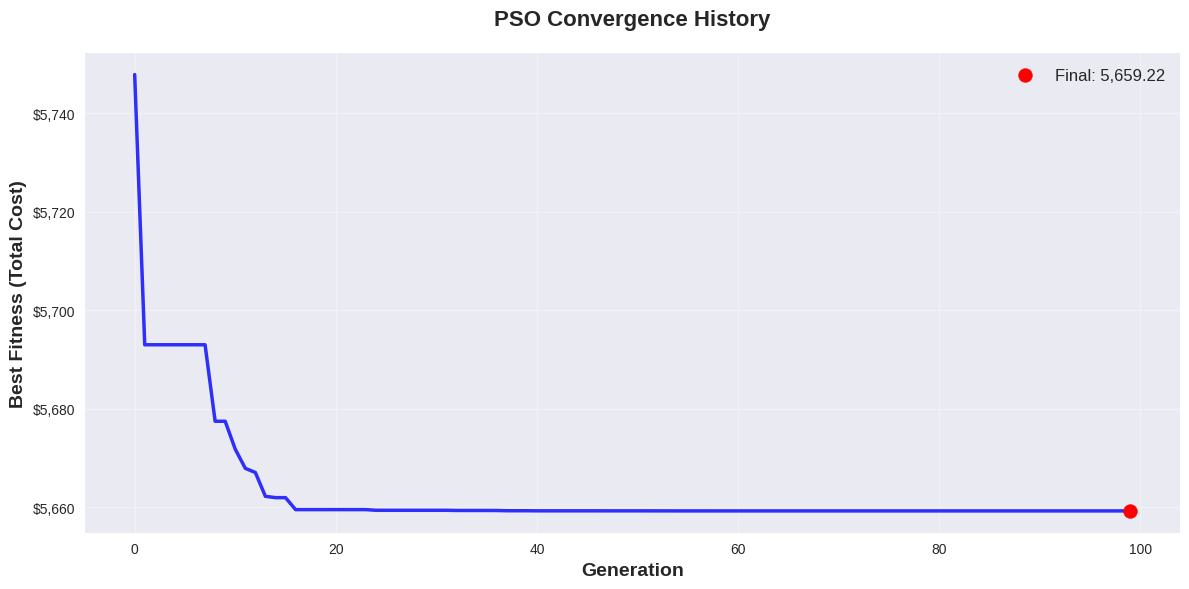
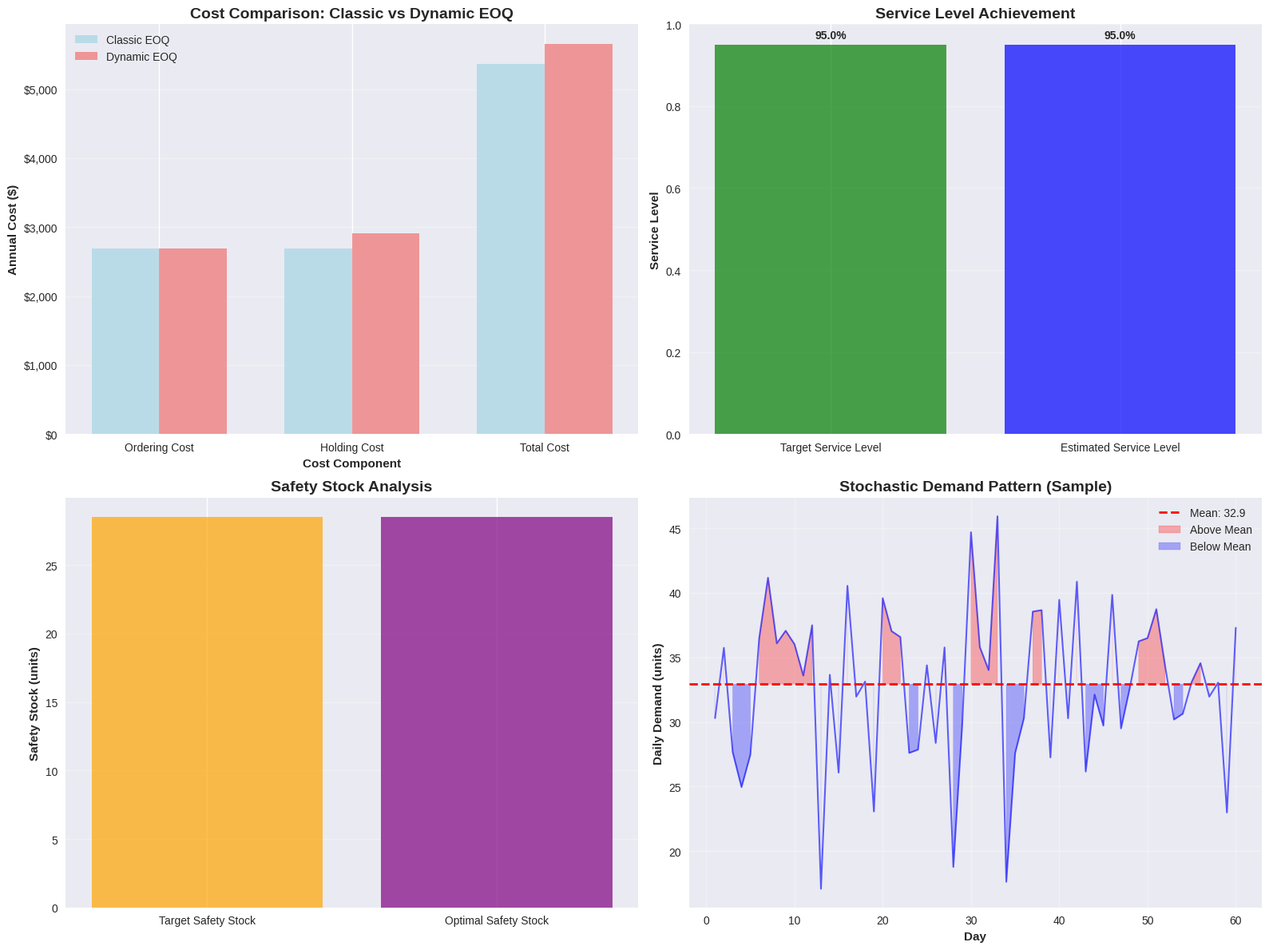

These charts were generated, in order, by the following Python code:
# Import required libraries for advanced PSO implementation
import numpy as np
import matplotlib.pyplot as plt
import seaborn as sns
from matplotlib.ticker import FuncFormatter
import pandas as pd
from scipy import stats
import warnings
warnings.filterwarnings('ignore')

# Set professional styling for plots
plt.style.use('seaborn-v0_8')
sns.set_palette("husl")

class StochasticDemandGenerator:
    """
    Generate stochastic demand patterns for realistic inventory scenarios.
    """
    
    def __init__(self, base_demand, demand_cv=0.2, seasonality_amplitude=0.1):
        """
        Initialize demand generator with stochastic characteristics.
        
        Parameters:
        - base_demand: Base annual demand rate
        - demand_cv: Coefficient of variation for demand (default 20%)
        - seasonality_amplitude: Seasonal variation amplitude (default 10%)
        """
        self.base_demand = base_demand
        self.demand_cv = demand_cv
        self.seasonality_amplitude = seasonality_amplitude
        
    def generate_daily_demand(self, days=365, seed=None):
        """
        Generate daily demand with stochastic patterns and seasonality.
        """
        if seed is not None:
            np.random.seed(seed)
            
        # Base daily demand
        base_daily = self.base_demand / 365
        
        # Generate seasonal pattern
        seasonal_factor = 1 + self.seasonality_amplitude * np.sin(2 * np.pi * np.arange(days) / 365)
        
        # Generate stochastic demand
        daily_demand = []
        for day in range(days):
            seasonal_demand = base_daily * seasonal_factor[day]
            # Add normal variation
            demand = np.random.normal(seasonal_demand, seasonal_demand * self.demand_cv)
            daily_demand.append(max(0, demand))  # Ensure non-negative demand
            
        return np.array(daily_demand)
    
    def calculate_demand_statistics(self, daily_demand, lead_time_days=7):
        """
        Calculate demand statistics for safety stock calculations.
        """
        # Daily demand statistics
        mean_daily_demand = np.mean(daily_demand)
        std_daily_demand = np.std(daily_demand)
        
        # Lead time demand statistics
        mean_lead_time_demand = mean_daily_demand * lead_time_days
        std_lead_time_demand = std_daily_demand * np.sqrt(lead_time_days)
        
        return {
            'mean_daily_demand': mean_daily_demand,
            'std_daily_demand': std_daily_demand,
            'mean_lead_time_demand': mean_lead_time_demand,
            'std_lead_time_demand': std_lead_time_demand,
            'annual_demand': np.sum(daily_demand)
        }

class Particle:
    """
    Individual particle in the PSO algorithm representing an EOQ solution.
    """
    
    def __init__(self, dimensions, bounds, w=0.7, c1=1.5, c2=1.5):
        """
        Initialize a particle with random position and velocity.
        
        Parameters:
        - dimensions: Number of decision variables (EOQ, reorder_point, review_period)
        - bounds: List of (min, max) tuples for each dimension
        - w: Inertia weight (default 0.7)
        - c1: Cognitive coefficient (default 1.5)
        - c2: Social coefficient (default 1.5)
        """
        self.dimensions = dimensions
        self.bounds = bounds
        self.w = w
        self.c1 = c1
        self.c2 = c2
        
        # Initialize position randomly within bounds
        self.position = np.array([
            np.random.uniform(bounds[i][0], bounds[i][1]) 
            for i in range(dimensions)
        ])
        
        # Initialize velocity randomly
        velocity_range = [(bounds[i][1] - bounds[i][0]) * 0.1 for i in range(dimensions)]
        self.velocity = np.array([
            np.random.uniform(-vr, vr) for vr in velocity_range
        ])
        
        # Personal best position and fitness
        self.personal_best_position = self.position.copy()
        self.personal_best_fitness = float('inf')
        
        # Current fitness
        self.fitness = float('inf')
    
    def update_velocity(self, global_best_position):
        """
        Update particle velocity using PSO equations.
        
        v_new = w * v_old + c1 * r1 * (p_best - x_current) + c2 * r2 * (g_best - x_current)
        """
        r1 = np.random.random(self.dimensions)
        r2 = np.random.random(self.dimensions)
        
        cognitive_component = self.c1 * r1 * (self.personal_best_position - self.position)
        social_component = self.c2 * r2 * (global_best_position - self.position)
        
        self.velocity = self.w * self.velocity + cognitive_component + social_component
        
        # Apply velocity clamping to prevent explosion
        max_velocity = np.array([(self.bounds[i][1] - self.bounds[i][0]) * 0.2 for i in range(self.dimensions)])
        self.velocity = np.clip(self.velocity, -max_velocity, max_velocity)
    
    def update_position(self):
        """
        Update particle position and enforce bounds.
        """
        self.position = self.position + self.velocity
        
        # Enforce bounds
        for i in range(self.dimensions):
            self.position[i] = np.clip(self.position[i], self.bounds[i][0], self.bounds[i][1])
    
    def update_personal_best(self):
        """
        Update personal best if current position is better.
        """
        if self.fitness < self.personal_best_fitness:
            self.personal_best_fitness = self.fitness
            self.personal_best_position = self.position.copy()
            return True
        return False

class PSODynamicEOQ:
    """
    PSO-enhanced Dynamic EOQ optimizer for stochastic inventory management.
    """
    
    def __init__(self, demand_generator, ordering_cost, holding_cost, unit_cost=None, 
                 lead_time_days=7, target_service_level=0.95, shortage_cost=None):
        """
        Initialize PSO Dynamic EOQ optimizer.
        
        Parameters:
        - demand_generator: StochasticDemandGenerator instance
        - ordering_cost: Fixed cost per order
        - holding_cost: Annual holding cost per unit
        - unit_cost: Cost per unit (optional)
        - lead_time_days: Replenishment lead time in days
        - target_service_level: Target fill rate (default 95%)
        - shortage_cost: Cost per unit short (optional, for multi-objective)
        """
        self.demand_gen = demand_generator
        self.S = ordering_cost
        self.H = holding_cost
        self.c = unit_cost
        self.lead_time = lead_time_days
        self.service_level = target_service_level
        self.shortage_cost = shortage_cost
        
        # Generate demand data for optimization
        self.daily_demand = self.demand_gen.generate_daily_demand(days=365, seed=42)
        self.demand_stats = self.demand_gen.calculate_demand_statistics(self.daily_demand, lead_time_days)
        
        # PSO parameters
        self.population_size = 30
        self.max_generations = 100
        self.dimensions = 3  # EOQ, reorder_point, review_period
        
        # Decision variable bounds
        self.bounds = self._calculate_bounds()
        
        # Optimization tracking
        self.convergence_history = []
        self.best_solution = None
        self.best_fitness = float('inf')
        
    def _calculate_bounds(self):
        """
        Calculate reasonable bounds for decision variables.
        """
        # EOQ bounds (based on classic EOQ formula)
        classic_eoq = np.sqrt(2 * self.demand_stats['annual_demand'] * self.S / self.H)
        eoq_bounds = (classic_eoq * 0.3, classic_eoq * 3.0)
        
        # Reorder point bounds (based on lead time demand)
        min_rop = self.demand_stats['mean_lead_time_demand']
        max_rop = self.demand_stats['mean_lead_time_demand'] + 3 * self.demand_stats['std_lead_time_demand']
        rop_bounds = (min_rop, max_rop)
        
        # Review period bounds (1 to 60 days)
        review_bounds = (1, 60)
        
        return [eoq_bounds, rop_bounds, review_bounds]
    
    def calculate_safety_stock(self, service_level):
        """
        Calculate safety stock for target service level.
        """
        z_score = stats.norm.ppf(service_level)
        safety_stock = z_score * self.demand_stats['std_lead_time_demand']
        return safety_stock
    
    def fitness_function(self, position):
        """
        Multi-objective fitness function for EOQ optimization.
        
        Position: [EOQ, reorder_point, review_period]
        """
        eoq, reorder_point, review_period = position
        
        # Basic EOQ costs
        orders_per_year = self.demand_stats['annual_demand'] / eoq
        annual_ordering_cost = orders_per_year * self.S
        annual_holding_cost = (eoq / 2) * self.H
        
        # Safety stock cost
        safety_stock = max(0, reorder_point - self.demand_stats['mean_lead_time_demand'])
        safety_stock_cost = safety_stock * self.H
        
        # Service level penalty (if shortage cost provided)
        service_penalty = 0
        if self.shortage_cost is not None:
            # Estimate service level from reorder point
            if self.demand_stats['std_lead_time_demand'] > 0:
                current_z = (reorder_point - self.demand_stats['mean_lead_time_demand']) / self.demand_stats['std_lead_time_demand']
                current_service_level = stats.norm.cdf(current_z)
                service_shortfall = max(0, self.service_level - current_service_level)
                service_penalty = service_shortfall * self.shortage_cost * self.demand_stats['annual_demand']
        
        # Total cost
        total_cost = annual_ordering_cost + annual_holding_cost + safety_stock_cost + service_penalty
        
        # Add review period cost (more frequent reviews = higher monitoring cost)
        review_cost = (365 / review_period) * 10  # $10 per review
        total_cost += review_cost
        
        return total_cost
    
    def initialize_swarm(self):
        """
        Initialize the particle swarm.
        """
        swarm = []
        for _ in range(self.population_size):
            particle = Particle(self.dimensions, self.bounds)
            particle.fitness = self.fitness_function(particle.position)
            particle.personal_best_fitness = particle.fitness
            swarm.append(particle)
        return swarm
    
    def optimize(self, verbose=True):
        """
        Run PSO optimization.
        """
        # Initialize swarm
        swarm = self.initialize_swarm()
        
        # Find initial global best
        global_best_particle = min(swarm, key=lambda p: p.fitness)
        global_best_position = global_best_particle.position.copy()
        global_best_fitness = global_best_particle.fitness
        
        # Optimization loop
        for generation in range(self.max_generations):
            generation_best_fitness = float('inf')
            
            for particle in swarm:
                # Update velocity and position
                particle.update_velocity(global_best_position)
                particle.update_position()
                
                # Evaluate fitness
                particle.fitness = self.fitness_function(particle.position)
                
                # Update personal best
                particle.update_personal_best()
                
                # Track generation best
                if particle.fitness < generation_best_fitness:
                    generation_best_fitness = particle.fitness
            
            # Update global best
            current_best_particle = min(swarm, key=lambda p: p.fitness)
            if current_best_particle.fitness < global_best_fitness:
                global_best_fitness = current_best_particle.fitness
                global_best_position = current_best_particle.position.copy()
            
            # Record convergence
            self.convergence_history.append(global_best_fitness)
            
            # Verbose output
            if verbose and (generation % 10 == 0 or generation == self.max_generations - 1):
                print(f"Generation {generation:3d}: Best Fitness = {global_best_fitness:,.2f}")
        
        # Store final results
        self.best_solution = global_best_position
        self.best_fitness = global_best_fitness
        
        return global_best_position, global_best_fitness
    
    def analyze_solution(self, position=None):
        """
        Analyze the optimal solution and provide detailed insights.
        """
        if position is None:
            position = self.best_solution
        
        eoq, reorder_point, review_period = position
        
        # Calculate detailed metrics
        orders_per_year = self.demand_stats['annual_demand'] / eoq
        days_between_orders = 365 / orders_per_year
        avg_inventory = eoq / 2
        
        # Safety stock analysis
        safety_stock = max(0, reorder_point - self.demand_stats['mean_lead_time_demand'])
        target_safety_stock = self.calculate_safety_stock(self.service_level)
        
        # Service level estimation
        if self.demand_stats['std_lead_time_demand'] > 0:
            current_z = (reorder_point - self.demand_stats['mean_lead_time_demand']) / self.demand_stats['std_lead_time_demand']
            estimated_service_level = stats.norm.cdf(current_z)
        else:
            estimated_service_level = 1.0
        
        # Cost breakdown
        annual_ordering_cost = orders_per_year * self.S
        annual_holding_cost = (avg_inventory + safety_stock) * self.H
        review_cost = (365 / review_period) * 10
        
        total_inventory_cost = annual_ordering_cost + annual_holding_cost + review_cost
        
        # Compare with classic EOQ
        classic_eoq = np.sqrt(2 * self.demand_stats['annual_demand'] * self.S / self.H)
        classic_metrics = {
            'eoq': classic_eoq,
            'annual_ordering_cost': (self.demand_stats['annual_demand'] / classic_eoq) * self.S,
            'annual_holding_cost': (classic_eoq / 2) * self.H,
            'total_cost': (self.demand_stats['annual_demand'] / classic_eoq) * self.S + (classic_eoq / 2) * self.H
        }
        
        return {
            'optimal_eoq': eoq,
            'optimal_reorder_point': reorder_point,
            'optimal_review_period': review_period,
            'orders_per_year': orders_per_year,
            'days_between_orders': days_between_orders,
            'average_inventory': avg_inventory,
            'safety_stock': safety_stock,
            'target_safety_stock': target_safety_stock,
            'estimated_service_level': estimated_service_level,
            'target_service_level': self.service_level,
            'annual_ordering_cost': annual_ordering_cost,
            'annual_holding_cost': annual_holding_cost,
            'review_cost': review_cost,
            'total_inventory_cost': total_inventory_cost,
            'fitness_value': self.best_fitness,
            'classic_comparison': classic_metrics,
            'cost_increase_vs_classic': ((total_inventory_cost - classic_metrics['total_cost']) / classic_metrics['total_cost']) * 100
        }

# Visualization functions for PSO Dynamic EOQ

def plot_pso_convergence(convergence_history):
    """
    Plot PSO convergence history.
    """
    fig, ax = plt.subplots(figsize=(12, 6))
    
    generations = range(len(convergence_history))
    ax.plot(generations, convergence_history, 'b-', linewidth=2.5, alpha=0.8)
    ax.scatter(generations[-1], convergence_history[-1], color='red', s=100, zorder=5, 
               label=f'Final: {convergence_history[-1]:,.2f}')
    
    ax.set_xlabel('Generation', fontsize=14, fontweight='bold')
    ax.set_ylabel('Best Fitness (Total Cost)', fontsize=14, fontweight='bold')
    ax.set_title('PSO Convergence History', fontsize=16, fontweight='bold', pad=20)
    ax.legend(fontsize=12)
    ax.grid(True, alpha=0.3)
    
    # Format y-axis as currency
    ax.yaxis.set_major_formatter(FuncFormatter(lambda x, p: f'${x:,.0f}'))
    
    plt.tight_layout()
    plt.show()
    
    return fig

def plot_solution_analysis(analysis_results, demand_stats):
    """
    Create comprehensive solution analysis visualization.
    """
    fig, ((ax1, ax2), (ax3, ax4)) = plt.subplots(2, 2, figsize=(16, 12))
    
    # Panel 1: Cost Comparison
    classic = analysis_results['classic_comparison']
    dynamic = analysis_results
    
    categories = ['Ordering Cost', 'Holding Cost', 'Total Cost']
    classic_costs = [classic['annual_ordering_cost'], classic['annual_holding_cost'], classic['total_cost']]
    dynamic_costs = [dynamic['annual_ordering_cost'], dynamic['annual_holding_cost'], dynamic['total_inventory_cost']]
    
    x = np.arange(len(categories))
    width = 0.35
    
    ax1.bar(x - width/2, classic_costs, width, label='Classic EOQ', alpha=0.8, color='lightblue')
    ax1.bar(x + width/2, dynamic_costs, width, label='Dynamic EOQ', alpha=0.8, color='lightcoral')
    
    ax1.set_xlabel('Cost Component', fontweight='bold')
    ax1.set_ylabel('Annual Cost ($)', fontweight='bold')
    ax1.set_title('Cost Comparison: Classic vs Dynamic EOQ', fontweight='bold', fontsize=14)
    ax1.set_xticks(x)
    ax1.set_xticklabels(categories)
    ax1.legend()
    ax1.grid(True, alpha=0.3, axis='y')
    ax1.yaxis.set_major_formatter(FuncFormatter(lambda x, p: f'${x:,.0f}'))
    
    # Panel 2: Service Level Analysis
    service_levels = [analysis_results['target_service_level'], analysis_results['estimated_service_level']]
    service_labels = ['Target Service Level', 'Estimated Service Level']
    colors = ['green', 'blue']
    
    bars = ax2.bar(service_labels, service_levels, color=colors, alpha=0.7)
    ax2.set_ylabel('Service Level', fontweight='bold')
    ax2.set_title('Service Level Achievement', fontweight='bold', fontsize=14)
    ax2.set_ylim(0, 1)
    ax2.grid(True, alpha=0.3, axis='y')
    
    # Add percentage labels
    for bar, level in zip(bars, service_levels):
        height = bar.get_height()
        ax2.text(bar.get_x() + bar.get_width()/2., height + 0.01,
                f'{level:.1%}', ha='center', va='bottom', fontweight='bold')
    
    # Panel 3: Safety Stock Analysis
    safety_stocks = [analysis_results['target_safety_stock'], analysis_results['safety_stock']]
    safety_labels = ['Target Safety Stock', 'Optimal Safety Stock']
    
    ax3.bar(safety_labels, safety_stocks, color=['orange', 'purple'], alpha=0.7)
    ax3.set_ylabel('Safety Stock (units)', fontweight='bold')
    ax3.set_title('Safety Stock Analysis', fontweight='bold', fontsize=14)
    ax3.grid(True, alpha=0.3, axis='y')
    
    # Panel 4: Demand Pattern Visualization
    # Generate sample demand pattern for visualization
    sample_days = 60
    sample_demand = demand_stats['mean_daily_demand'] + np.random.normal(0, demand_stats['std_daily_demand'], sample_days)
    sample_demand = np.maximum(sample_demand, 0)  # Ensure non-negative
    
    days = np.arange(1, sample_days + 1)
    ax4.plot(days, sample_demand, 'b-', alpha=0.6, linewidth=1.5)
    ax4.axhline(y=demand_stats['mean_daily_demand'], color='red', linestyle='--', 
                label=f'Mean: {demand_stats["mean_daily_demand"]:.1f}', linewidth=2)
    ax4.fill_between(days, demand_stats['mean_daily_demand'], sample_demand, 
                     where=(sample_demand > demand_stats['mean_daily_demand']), 
                     alpha=0.3, color='red', label='Above Mean')
    ax4.fill_between(days, demand_stats['mean_daily_demand'], sample_demand, 
                     where=(sample_demand <= demand_stats['mean_daily_demand']), 
                     alpha=0.3, color='blue', label='Below Mean')
    
    ax4.set_xlabel('Day', fontweight='bold')
    ax4.set_ylabel('Daily Demand (units)', fontweight='bold')
    ax4.set_title('Stochastic Demand Pattern (Sample)', fontweight='bold', fontsize=14)
    ax4.legend()
    ax4.grid(True, alpha=0.3)
    
    plt.tight_layout()
    plt.show()
    
    return fig

# Initialize demand generator with realistic variability
demand_gen = StochasticDemandGenerator(
    base_demand=12000,      # 12,000 bags per year
    demand_cv=0.2,         # 20% coefficient of variation
    seasonality_amplitude=0.1  # 10% seasonal variation
)

# Initialize PSO Dynamic EOQ optimizer
pso_optimizer = PSODynamicEOQ(
    demand_generator=demand_gen,
    ordering_cost=150,      # $150 per order
    holding_cost=8,        # $8 per bag per year
    unit_cost=25,          # $25 per bag
    lead_time_days=7,      # 7 days lead time
    target_service_level=0.95,  # 95% service level
    shortage_cost=50      # $50 per bag shortage
)

# Display demand statistics
print("=== Demand Statistics ===")
print(f"Mean Daily Demand: {pso_optimizer.demand_stats['mean_daily_demand']:.2f} bags/day")
print(f"Std Daily Demand: {pso_optimizer.demand_stats['std_daily_demand']:.2f} bags/day")
print(f"Mean Lead Time Demand: {pso_optimizer.demand_stats['mean_lead_time_demand']:.2f} bags")
print(f"Std Lead Time Demand: {pso_optimizer.demand_stats['std_lead_time_demand']:.2f} bags")
print(f"Annual Demand: {pso_optimizer.demand_stats['annual_demand']:.0f} bags")

# Calculate target safety stock
target_safety_stock = pso_optimizer.calculate_safety_stock(0.95)
print(f"\nTarget Safety Stock (95% SL): {target_safety_stock:.2f} bags")

# Run PSO optimization
print("\n=== PSO Dynamic EOQ Optimization ===")
print("Optimizing dynamic EOQ with PSO...")

optimal_position, optimal_fitness = pso_optimizer.optimize(verbose=True)

print(f"\nOptimization completed!")
print(f"Converged at iteration {len(pso_optimizer.convergence_history)}")
print(f"Final Fitness Value: {optimal_fitness:,.2f}")

# Analyze the optimal solution
analysis = pso_optimizer.analyze_solution()

print("\n=== MegaMart Dynamic EOQ with PSO Optimization ===")
print(f"Optimal Order Quantity: {analysis['optimal_eoq']:.2f} bags")
print(f"Optimal Reorder Point: {analysis['optimal_reorder_point']:.2f} bags")
print(f"Optimal Review Period: {analysis['optimal_review_period']:.1f} days")
print(f"Optimization Fitness: {analysis['fitness_value']:.2f}")
print(f"\nRecommended Safety Stock: {analysis['safety_stock']:.2f} bags")
print(f"Target Safety Stock: {analysis['target_safety_stock']:.2f} bags")
print(f"Estimated Service Level: {analysis['estimated_service_level']:.1%}")
print(f"Target Service Level: {analysis['target_service_level']:.1%}")

print("\n=== Operational Metrics ===")
print(f"Orders per Year: {analysis['orders_per_year']:.2f}")
print(f"Days Between Orders: {analysis['days_between_orders']:.1f}")
print(f"Average Inventory: {analysis['average_inventory']:.2f} bags")

print("\n=== Cost Breakdown ===")
print(f"Annual Ordering Cost: ${analysis['annual_ordering_cost']:,.2f}")
print(f"Annual Holding Cost: ${analysis['annual_holding_cost']:,.2f}")
print(f"Review Cost: ${analysis['review_cost']:,.2f}")
print(f"Total Inventory Cost: ${analysis['total_inventory_cost']:,.2f}")

print("\n=== Comparison with Classic EOQ ===")
classic = analysis['classic_comparison']
print(f"Classic EOQ: {classic['eoq']:.2f} bags")
print(f"Classic Total Cost: ${classic['total_cost']:,.2f}")
print(f"Dynamic EOQ Cost Increase: {analysis['cost_increase_vs_classic']:+.2f}%")

# Plot PSO convergence history
fig1 = plot_pso_convergence(pso_optimizer.convergence_history)
plt.show()

# Plot comprehensive solution analysis
fig2 = plot_solution_analysis(analysis, pso_optimizer.demand_stats)
plt.show()
